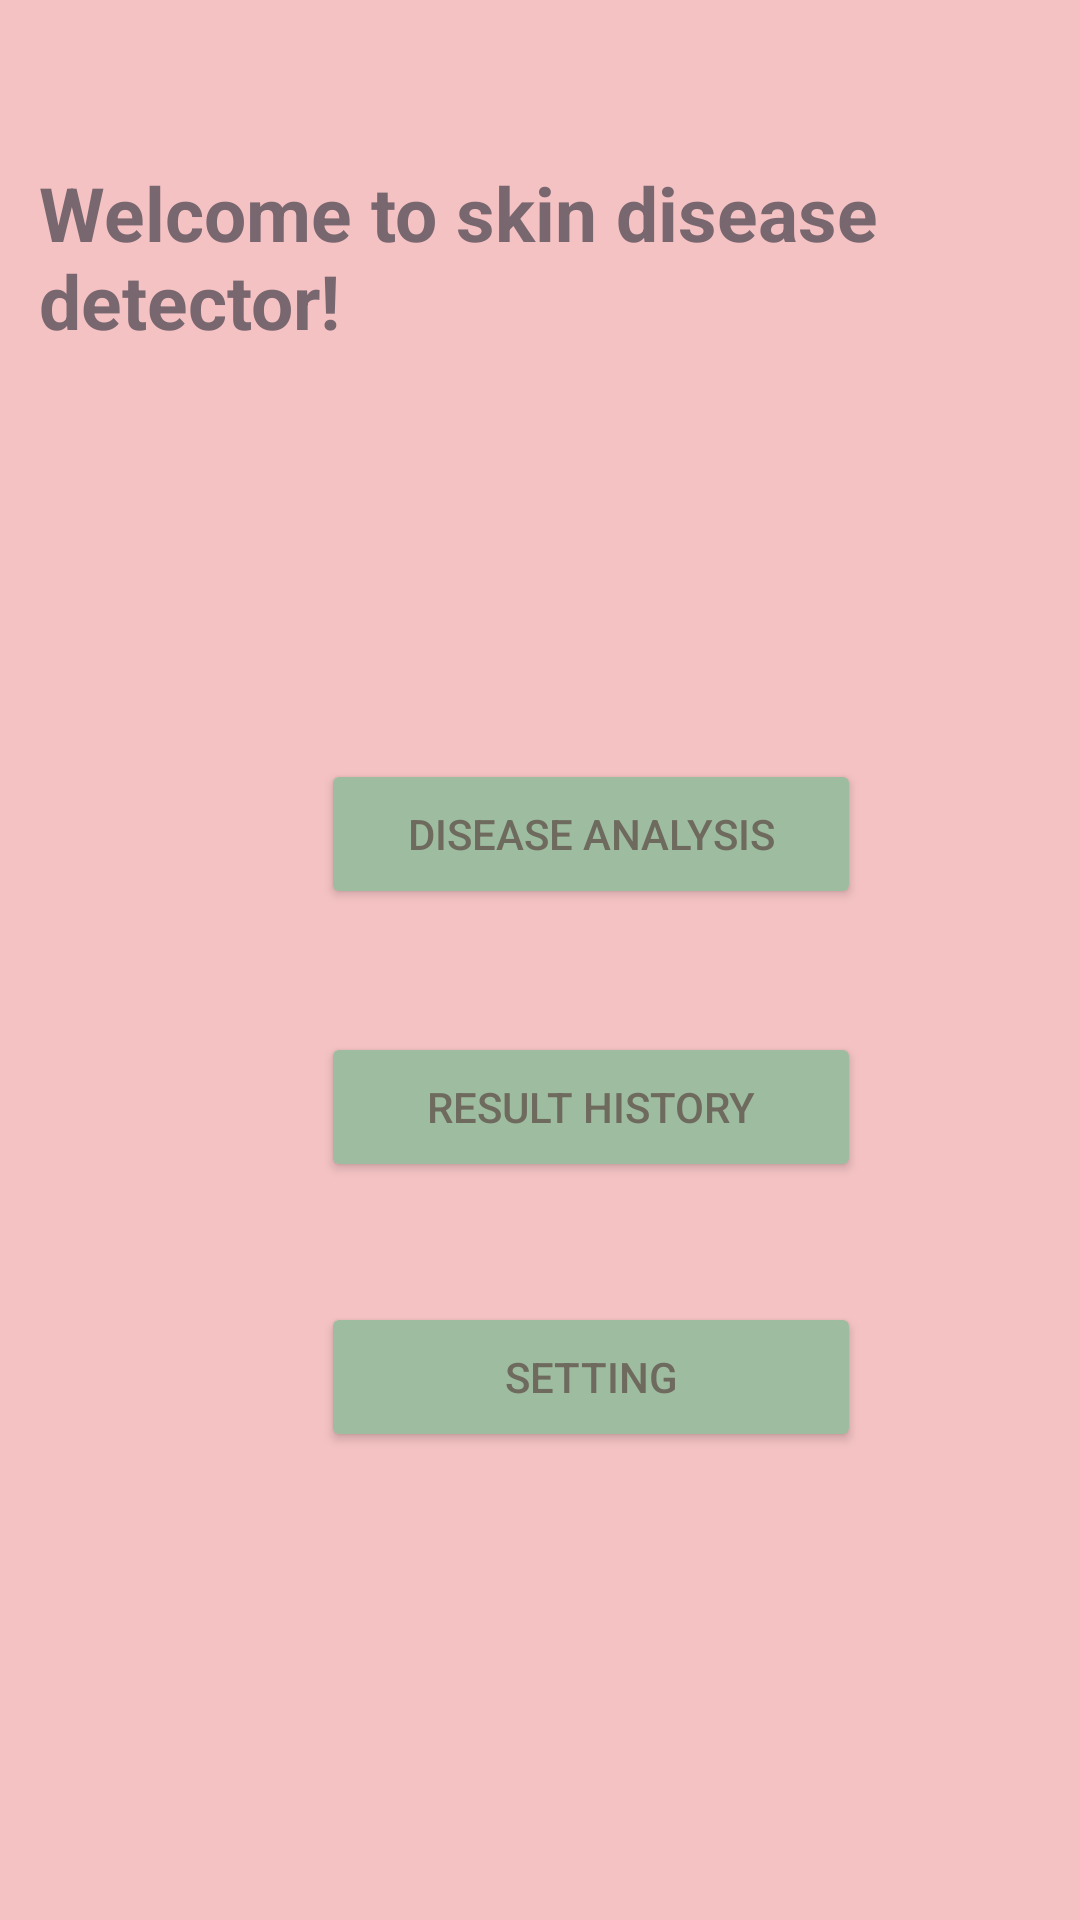

The Android layout XML behind this screen, and the referenced resources:
<!-- AndroidManifest.xml: application theme Theme.Detector_Prototype -->
<!-- res/layout/activity_main.xml -->
<?xml version="1.0" encoding="utf-8"?>
<RelativeLayout xmlns:android="http://schemas.android.com/apk/res/android"
    xmlns:app="http://schemas.android.com/apk/res-auto"
    xmlns:tools="http://schemas.android.com/tools"
    android:layout_width="match_parent"
    android:layout_height="match_parent"
    android:background="@drawable/theme"
    tools:context=".MainActivity">

    <TextView
        android:id="@+id/textView"
        android:layout_width="wrap_content"
        android:layout_height="wrap_content"
        android:layout_alignParentStart="true"
        android:layout_alignParentBottom="true"
        android:layout_centerInParent="true"
        android:layout_marginStart="13dp"
        android:layout_marginBottom="523dp"
        android:text="@string/welcome_to_skin_disease_detector"
        android:textColor="@color/light_red"
        android:textSize="25sp"
        android:textStyle="bold"
        app:layout_constraintBottom_toBottomOf="parent"
        app:layout_constraintHorizontal_bias="0.48"
        app:layout_constraintLeft_toLeftOf="parent"
        app:layout_constraintRight_toRightOf="parent"
        app:layout_constraintTop_toTopOf="parent"
        app:layout_constraintVertical_bias="0.314" />

    <Button
        android:id="@+id/button"
        android:layout_width="180dp"
        android:layout_height="50dp"
        android:layout_alignParentStart="true"
        android:layout_alignParentBottom="true"
        android:layout_centerInParent="true"
        android:layout_marginStart="107dp"
        android:layout_marginBottom="337dp"
        android:backgroundTint="@color/light_green"
        android:text="@string/disease_analysis"
        android:textColor="@color/grey"
        app:layout_constraintBottom_toTopOf="@+id/button2"
        app:layout_constraintEnd_toEndOf="parent"
        app:layout_constraintHorizontal_bias="0.181"
        app:layout_constraintStart_toStartOf="parent"
        app:layout_constraintTop_toBottomOf="@+id/textView"
        app:layout_constraintVertical_bias="0.503" />

    <Button
        android:id="@+id/button2"
        android:layout_width="180dp"
        android:layout_height="50dp"
        android:layout_alignParentStart="true"
        android:layout_alignParentBottom="true"
        android:layout_centerInParent="true"
        android:layout_marginStart="107dp"
        android:layout_marginBottom="246dp"
        android:backgroundTint="@color/light_green"
        android:text="@string/result_history"
        android:textColor="@color/grey"
        app:layout_constraintBottom_toBottomOf="parent"
        app:layout_constraintEnd_toEndOf="parent"
        app:layout_constraintHorizontal_bias="0.497"
        app:layout_constraintStart_toStartOf="parent" />

    <Button
        android:id="@+id/button3"
        android:layout_width="180dp"
        android:layout_height="50dp"
        android:layout_alignParentStart="true"
        android:layout_alignParentBottom="true"
        android:layout_centerInParent="true"
        android:layout_marginStart="107dp"
        android:layout_marginBottom="156dp"
        android:backgroundTint="@color/light_green"
        android:text="@string/setting"
        android:textColor="@color/grey"
        app:layout_constraintBottom_toBottomOf="parent"
        app:layout_constraintEnd_toEndOf="parent"
        app:layout_constraintHorizontal_bias="0.857"
        app:layout_constraintStart_toStartOf="parent"
        app:layout_constraintTop_toBottomOf="@+id/button2"
        app:layout_constraintVertical_bias="0.341" />

</RelativeLayout>
<!-- resources referenced by this layout -->
<resources>
  <color name="grey">#6E6B5E</color>
  <color name="light_green">#9EBC9F</color>
  <color name="light_red">#796770</color>
  <!-- drawable theme: jpg bitmap (drawable, 33330 bytes) -->
  <string name="disease_analysis">Disease Analysis</string>
  <string name="result_history">Result History</string>
  <string name="setting">Setting</string>
  <string name="welcome_to_skin_disease_detector">Welcome to skin disease detector!</string>
  <style name="Theme.Detector_Prototype" parent="Theme.MaterialComponents.DayNight.DarkActionBar">
          
          <item name="colorPrimary">@color/purple_500</item>
          <item name="colorPrimaryVariant">@color/purple_700</item>
          <item name="colorOnPrimary">@color/white</item>
          
          <item name="colorSecondary">@color/teal_200</item>
          <item name="colorSecondaryVariant">@color/teal_700</item>
          <item name="colorOnSecondary">@color/black</item>
          
          <item name="android:statusBarColor" tools:targetApi="l">?attr/colorPrimaryVariant</item>
          
      </style>
  <color name="purple_500">#FF6200EE</color>
  <color name="purple_700">#FF3700B3</color>
  <color name="white">#FFFFFFFF</color>
  <color name="teal_200">#FF03DAC5</color>
  <color name="teal_700">#FF018786</color>
  <color name="black">#FF000000</color>
</resources>
